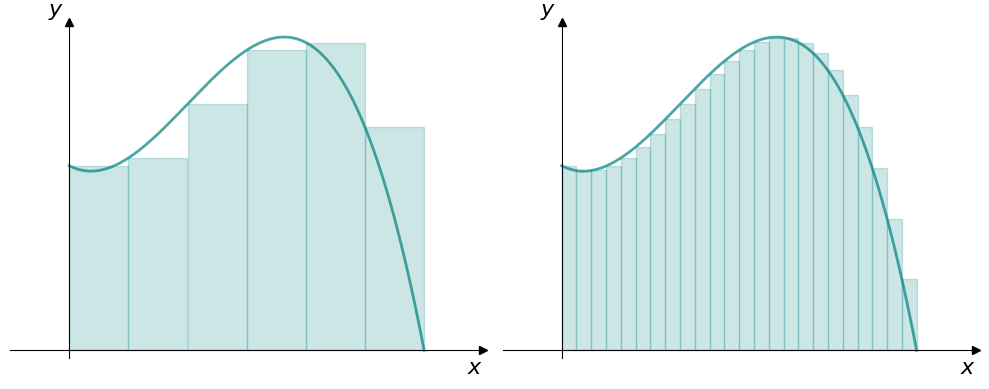

Python code for this plot:
import numpy as np
import matplotlib.pyplot as plt
import matplotlib.patches as patches

def g(x):
    return -4*(x - 3)*(x**2 + 1)

a = 0
b = 3

x = np.linspace(a, b, 1024)

fig, ax = plt.subplots(1, 2, figsize=(10, 4))
# ax.plot(x, f(x), color="teal")
ax[0].plot(x, g(x), color="teal", lw=2, alpha=0.7)
ax[1].plot(x, g(x), color="teal", lw=2, alpha=0.7)

ax[0].spines["left"].set_position("zero")
ax[0].spines["right"].set_color("none")
ax[0].spines["bottom"].set_position("zero")
ax[0].spines["top"].set_color("none")

ax[0].plot(1, 0, ">k", transform=ax[0].get_yaxis_transform(), clip_on=False)
ax[0].plot(0, 1, "^k", transform=ax[0].get_xaxis_transform(), clip_on=False)

ax[0].set_xlabel(r"$x$", fontsize=16, loc="right")
ax[0].set_ylabel(r"$y$", fontsize=16, loc="top", rotation="horizontal")

ax[1].spines["left"].set_position("zero")
ax[1].spines["right"].set_color("none")
ax[1].spines["bottom"].set_position("zero")
ax[1].spines["top"].set_color("none")

ax[1].plot(1, 0, ">k", transform=ax[1].get_yaxis_transform(), clip_on=False)
ax[1].plot(0, 1, "^k", transform=ax[1].get_xaxis_transform(), clip_on=False)

ax[1].set_xlabel(r"$x$", fontsize=16, loc="right")
ax[1].set_ylabel(r"$y$", fontsize=16, loc="top", rotation="horizontal")

ax[0].set_xticks([])
ax[0].set_yticks([])

ax[1].set_xticks([])
ax[1].set_yticks([])

ax[0].set_xlim(a - 0.5, b + 0.5)
ax[0].set_ylim(-0.5, max(g(x)) + 1)

ax[1].set_xlim(a - 0.5, b + 0.5)
ax[1].set_ylim(-0.5, max(g(x)) + 1)


dx = 0.5
x = 0
for i in range(int((b - a) / dx)):
    rect = patches.Rectangle(
        xy=(x, 0),
        width=dx,
        height=g(x),
        color="teal",
        alpha=0.2,
    )
    x = x + dx

    ax[0].add_patch(rect)


dx = 0.125
x = 0
for i in range(int((b - a) / dx)):
    rect = patches.Rectangle(
        xy=(x, 0),
        width=dx,
        height=g(x),
        color="teal",
        alpha=0.2,
    )
    x = x + dx

    ax[1].add_patch(rect)
plt.tight_layout()
plt.savefig("areal_figurer.png")

plt.show()



# x = np.linspace(a, b, 1024)
# fig, ax = plt.subplots()
# ax.plot(x, g(x), color="teal", lw=2, alpha=0.7)



# ax.spines["left"].set_position("zero")
# ax.spines["right"].set_color("none")
# ax.spines["bottom"].set_position("zero")
# ax.spines["top"].set_color("none")

# ax.plot(1, 0, ">k", transform=ax.get_yaxis_transform(), clip_on=False)
# ax.plot(0, 1, "^k", transform=ax.get_xaxis_transform(), clip_on=False)

# ax.set_xlabel(r"$x$", fontsize=16, loc="right")
# ax.set_ylabel(r"$y$", fontsize=16, loc="top", rotation="horizontal")

# ax.set_xticks([])
# ax.set_yticks([])

# ax.set_xlim(a - 0.5, b + 0.5)
# ax.set_ylim(-0.5, max(g(x)) + 1)

# plt.fill_between(
#     x=x,
#     y1=0,
#     y2=g(x),
#     color="teal",
#     alpha=0.2,
# )

# plt.tight_layout()
# plt.savefig("areal.png")